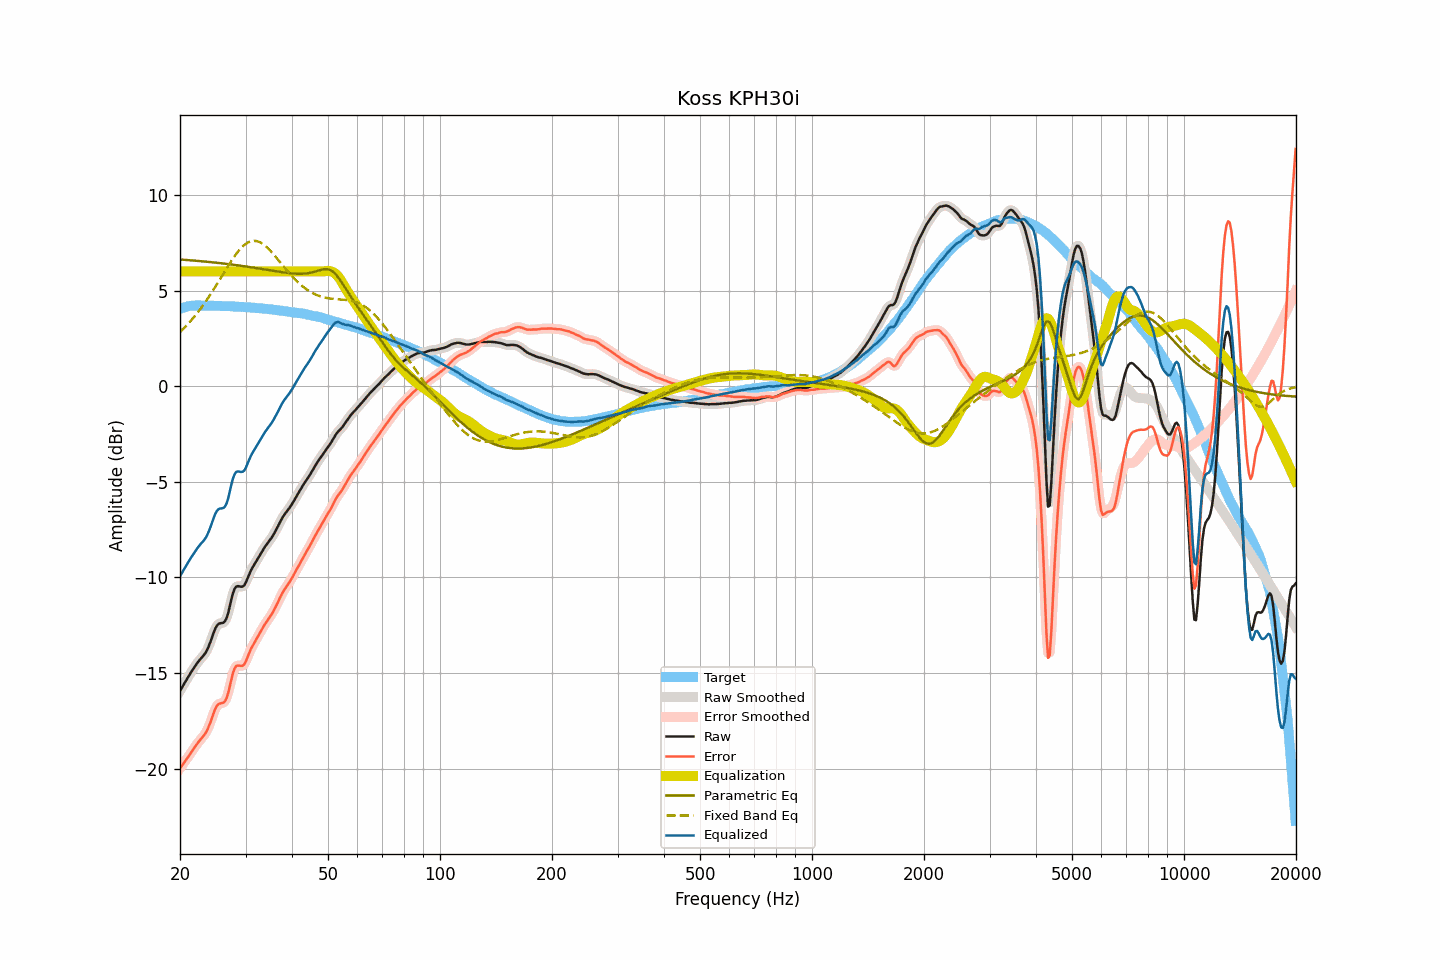

Source data for this figure (header and first rows):
frequency, raw, smoothed, error, error_smoothed, equalization, parametric_eq, fixed_band_eq, equalized_raw, equalized_smoothed, target
20.00, -15.94, -15.94, -19.99, -19.99, 6.00, 6.62, 2.83, -9.94, -9.94, 4.04
20.20, -15.80, -15.80, -19.88, -19.87, 6.00, 6.62, 2.91, -9.80, -9.80, 4.07
20.40, -15.65, -15.66, -19.75, -19.76, 6.00, 6.61, 2.99, -9.65, -9.66, 4.10
20.61, -15.52, -15.51, -19.64, -19.64, 6.00, 6.60, 3.08, -9.52, -9.51, 4.12
20.81, -15.37, -15.37, -19.52, -19.52, 6.00, 6.60, 3.16, -9.37, -9.37, 4.15
21.02, -15.22, -15.23, -19.40, -19.40, 6.00, 6.59, 3.25, -9.22, -9.23, 4.18
21.23, -15.09, -15.09, -19.28, -19.28, 6.00, 6.58, 3.35, -9.09, -9.09, 4.19
21.44, -14.95, -14.95, -19.15, -19.15, 6.00, 6.58, 3.44, -8.95, -8.95, 4.20
21.66, -14.82, -14.82, -19.03, -19.03, 6.00, 6.57, 3.54, -8.82, -8.82, 4.21
21.87, -14.69, -14.69, -18.90, -18.90, 6.00, 6.56, 3.64, -8.69, -8.69, 4.21
22.09, -14.57, -14.57, -18.79, -18.79, 6.00, 6.56, 3.74, -8.57, -8.57, 4.22
22.31, -14.45, -14.45, -18.67, -18.67, 6.00, 6.55, 3.85, -8.45, -8.45, 4.22
22.54, -14.34, -14.35, -18.56, -18.56, 6.00, 6.54, 3.96, -8.34, -8.35, 4.22
22.76, -14.24, -14.25, -18.46, -18.46, 6.00, 6.53, 4.07, -8.24, -8.25, 4.22
22.99, -14.15, -14.15, -18.36, -18.36, 6.00, 6.53, 4.19, -8.15, -8.15, 4.20
23.22, -14.05, -14.05, -18.26, -18.26, 6.00, 6.52, 4.31, -8.05, -8.05, 4.20
23.45, -13.93, -13.93, -18.14, -18.13, 6.00, 6.51, 4.43, -7.93, -7.93, 4.20
23.69, -13.78, -13.77, -17.98, -17.97, 6.00, 6.50, 4.55, -7.78, -7.77, 4.20
23.92, -13.58, -13.58, -17.78, -17.78, 6.00, 6.49, 4.67, -7.58, -7.58, 4.20
24.16, -13.36, -13.36, -17.57, -17.56, 6.00, 6.49, 4.80, -7.36, -7.36, 4.21
24.40, -13.12, -13.12, -17.33, -17.32, 6.00, 6.48, 4.93, -7.12, -7.12, 4.21
24.65, -12.89, -12.88, -17.08, -17.09, 6.00, 6.47, 5.06, -6.89, -6.88, 4.20
24.89, -12.67, -12.68, -16.87, -16.88, 6.00, 6.46, 5.20, -6.67, -6.68, 4.20
25.14, -12.52, -12.53, -16.72, -16.73, 6.00, 6.45, 5.33, -6.52, -6.53, 4.20
25.39, -12.43, -12.44, -16.63, -16.64, 6.00, 6.44, 5.47, -6.43, -6.44, 4.20
25.65, -12.40, -12.41, -16.60, -16.60, 6.00, 6.43, 5.61, -6.40, -6.41, 4.20
25.91, -12.39, -12.39, -16.58, -16.58, 6.00, 6.42, 5.75, -6.39, -6.39, 4.18
26.16, -12.37, -12.37, -16.55, -16.55, 6.00, 6.41, 5.88, -6.37, -6.37, 4.18
26.43, -12.29, -12.29, -16.48, -16.47, 6.00, 6.40, 6.02, -6.29, -6.29, 4.18
26.69, -12.13, -12.12, -16.31, -16.30, 6.00, 6.39, 6.16, -6.13, -6.12, 4.18
26.96, -11.87, -11.85, -16.05, -16.03, 6.00, 6.38, 6.29, -5.87, -5.85, 4.18
27.23, -11.51, -11.51, -15.69, -15.68, 6.00, 6.37, 6.43, -5.51, -5.51, 4.18
27.50, -11.13, -11.15, -15.31, -15.32, 6.00, 6.36, 6.56, -5.13, -5.15, 4.18
27.77, -10.82, -10.83, -14.99, -15.00, 6.00, 6.35, 6.68, -4.82, -4.83, 4.17
28.05, -10.60, -10.61, -14.77, -14.77, 6.00, 6.34, 6.80, -4.60, -4.61, 4.16
28.33, -10.48, -10.50, -14.64, -14.65, 6.00, 6.33, 6.92, -4.48, -4.50, 4.15
28.62, -10.46, -10.46, -14.61, -14.61, 6.00, 6.32, 7.03, -4.46, -4.46, 4.15
28.90, -10.47, -10.47, -14.62, -14.62, 6.00, 6.30, 7.13, -4.47, -4.47, 4.15
29.19, -10.49, -10.49, -14.63, -14.64, 6.00, 6.29, 7.22, -4.49, -4.49, 4.14
29.48, -10.48, -10.47, -14.63, -14.62, 6.00, 6.28, 7.31, -4.48, -4.47, 4.15
29.78, -10.41, -10.40, -14.55, -14.53, 6.00, 6.27, 7.38, -4.41, -4.40, 4.13
30.08, -10.26, -10.25, -14.39, -14.38, 6.00, 6.26, 7.44, -4.26, -4.25, 4.13
30.38, -10.06, -10.06, -14.18, -14.18, 6.00, 6.24, 7.50, -4.06, -4.06, 4.12
30.68, -9.85, -9.86, -13.97, -13.97, 6.00, 6.23, 7.54, -3.85, -3.86, 4.12
30.99, -9.67, -9.67, -13.77, -13.78, 6.00, 6.22, 7.57, -3.67, -3.67, 4.11
31.30, -9.51, -9.51, -13.61, -13.61, 6.00, 6.21, 7.59, -3.51, -3.51, 4.10
31.61, -9.36, -9.36, -13.47, -13.46, 6.00, 6.19, 7.60, -3.36, -3.36, 4.10
31.93, -9.23, -9.22, -13.31, -13.31, 6.00, 6.18, 7.59, -3.23, -3.22, 4.09
32.24, -9.08, -9.08, -13.16, -13.16, 6.00, 6.17, 7.58, -3.08, -3.08, 4.08
32.57, -8.94, -8.94, -13.02, -13.01, 6.00, 6.15, 7.55, -2.94, -2.94, 4.07
32.89, -8.79, -8.79, -12.86, -12.86, 6.00, 6.14, 7.51, -2.79, -2.79, 4.07
33.22, -8.65, -8.65, -12.71, -12.71, 6.00, 6.13, 7.46, -2.65, -2.65, 4.06
33.55, -8.51, -8.51, -12.57, -12.57, 6.00, 6.11, 7.41, -2.51, -2.51, 4.06
33.89, -8.38, -8.39, -12.43, -12.43, 6.00, 6.10, 7.34, -2.38, -2.39, 4.04
34.23, -8.27, -8.27, -12.31, -12.31, 6.00, 6.08, 7.27, -2.27, -2.27, 4.04
34.57, -8.15, -8.16, -12.18, -12.18, 6.00, 6.07, 7.18, -2.15, -2.16, 4.03
34.92, -8.04, -8.04, -12.06, -12.06, 6.00, 6.06, 7.10, -2.04, -2.04, 4.01
35.27, -7.92, -7.92, -11.94, -11.93, 6.00, 6.04, 7.01, -1.92, -1.92, 4.01
35.62, -7.79, -7.79, -11.79, -11.79, 6.00, 6.03, 6.91, -1.79, -1.79, 4.00
35.97, -7.64, -7.64, -11.62, -11.63, 6.00, 6.02, 6.81, -1.64, -1.64, 3.98
... 635 more rows
